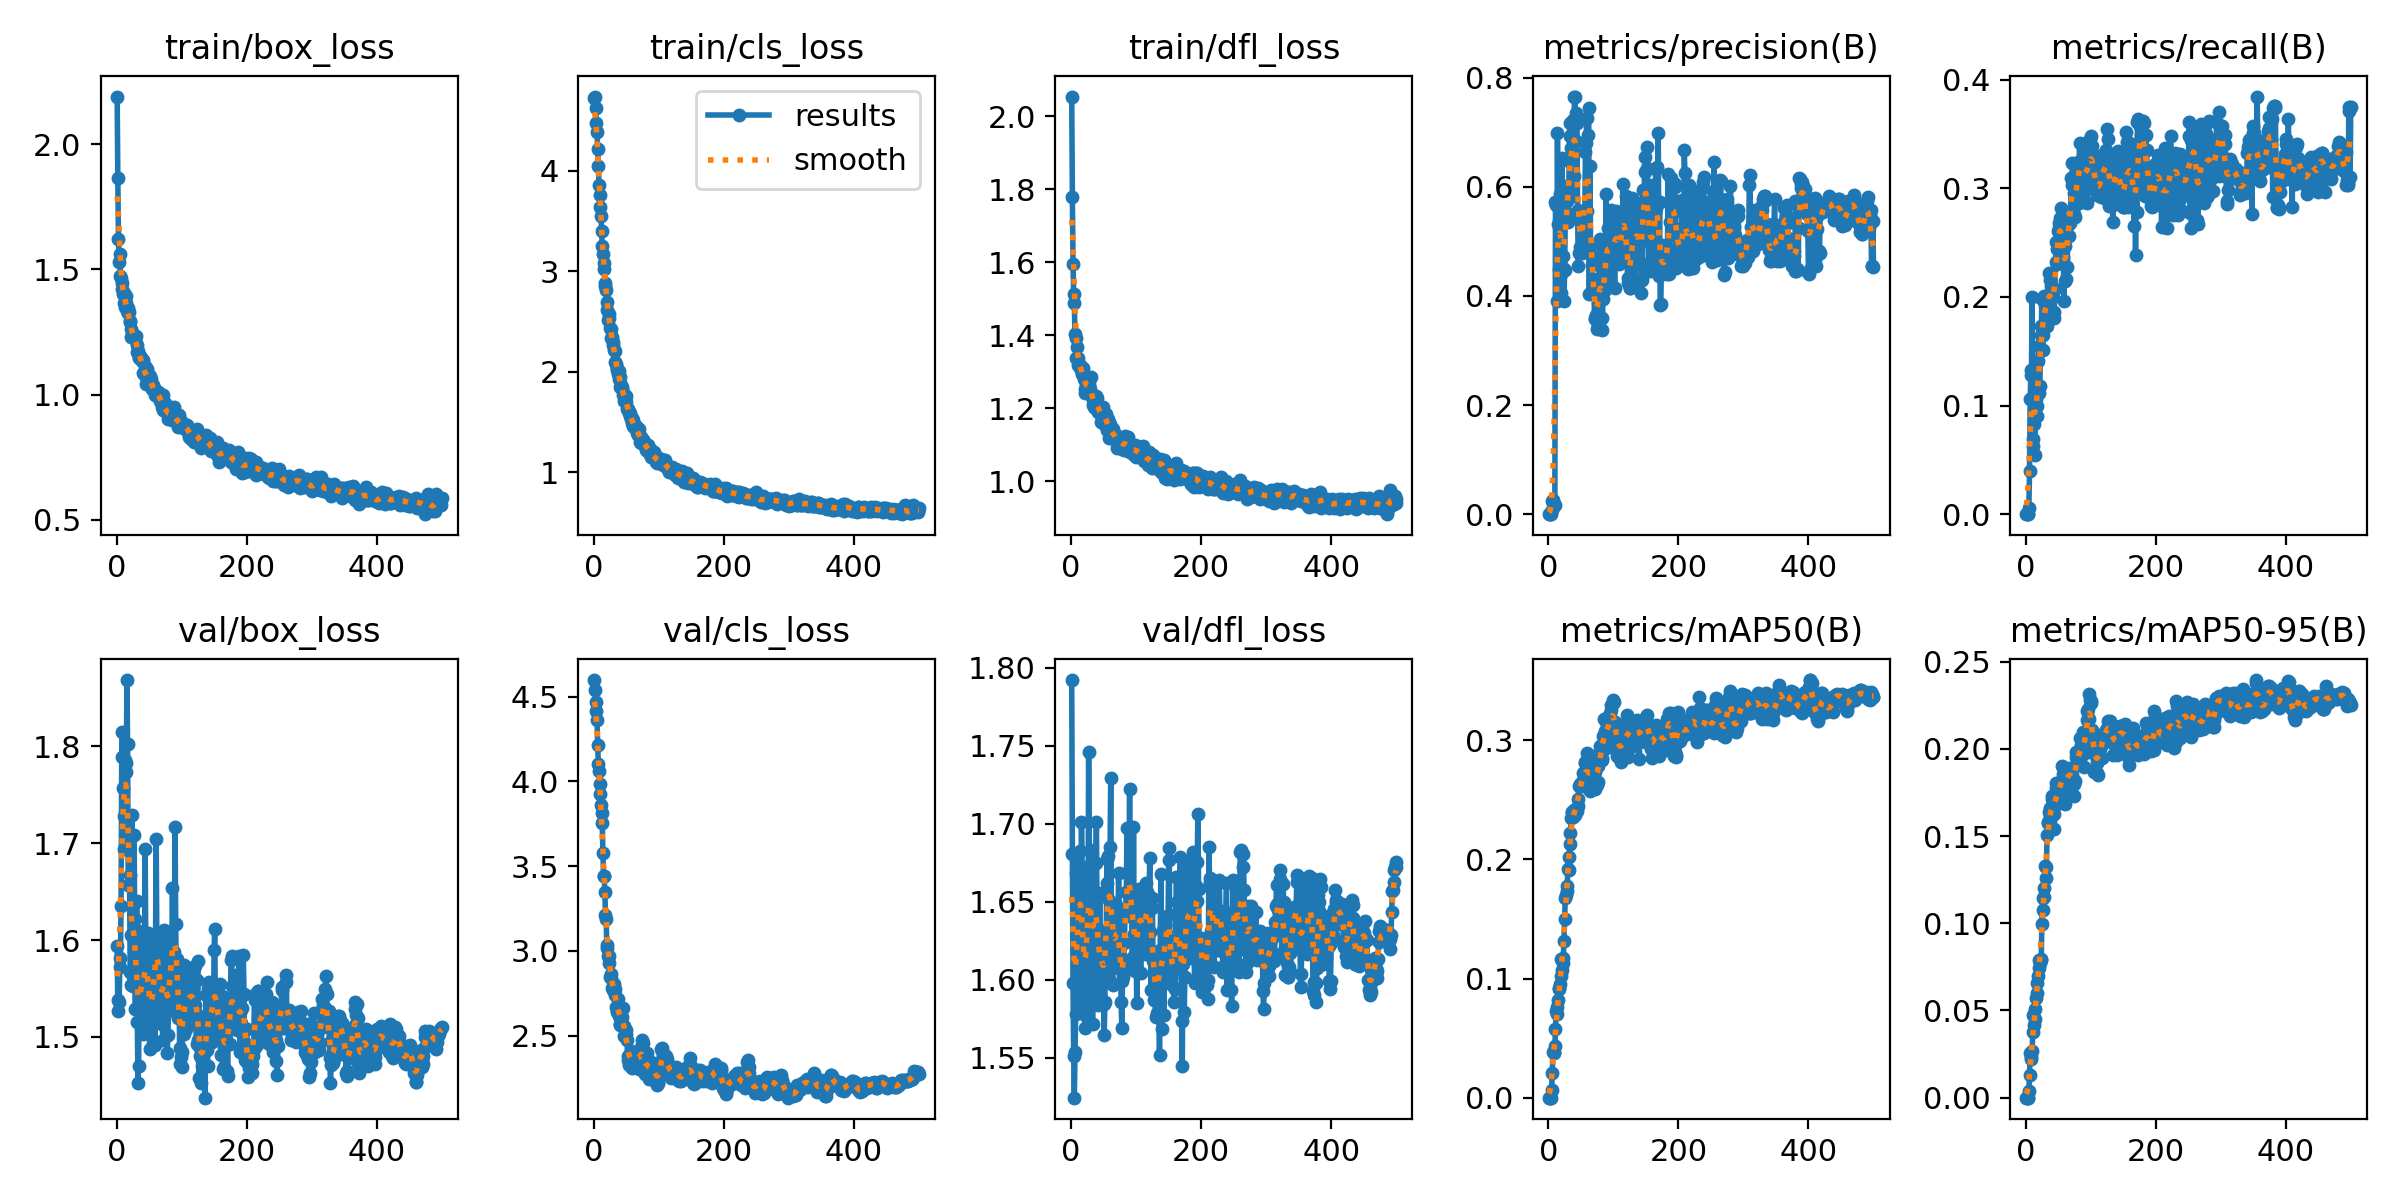

Source data for this figure (header and first rows):
epoch, train/box_loss, train/cls_loss, train/dfl_loss, metrics/precision(B), metrics/recall(B), metrics/mAP50(B), metrics/mAP50-95(B), val/box_loss, val/cls_loss, val/dfl_loss, lr/pg0, lr/pg1, lr/pg2
1, 2.191, 4.723, 2.054, 0, 0, 0, 0, 1.594, 4.598, 1.792, 1.904e-05, 1.904e-05, 1.904e-05
2, 1.865, 4.737, 1.778, 0, 0, 0, 0, 1.527, 4.539, 1.68, 4.038e-05, 4.038e-05, 4.038e-05
3, 1.62, 4.622, 1.596, 0, 0, 0, 0, 1.539, 4.471, 1.598, 6.1635e-05, 6.1635e-05, 6.1635e-05
4, 1.53, 4.471, 1.514, 0, 0, 0, 0, 1.536, 4.418, 1.551, 8.2805e-05, 8.2805e-05, 8.2805e-05
5, 1.561, 4.383, 1.487, 0.00765, 0.00595, 0.00662, 0.00374, 1.572, 4.359, 1.524, 0.0001039, 0.0001039, 0.0001039
6, 1.474, 4.215, 1.402, 0.02416, 0.03968, 0.021, 0.01282, 1.582, 4.215, 1.553, 0.0001249, 0.0001249, 0.0001249
7, 1.466, 4.048, 1.393, 0.02588, 0.1063, 0.03836, 0.02566, 1.635, 4.105, 1.578, 0.0001458, 0.0001458, 0.0001458
8, 1.421, 3.86, 1.337, 0.01905, 0.1283, 0.0384, 0.02313, 1.789, 4.061, 1.669, 0.0001666, 0.0001666, 0.0001666
9, 1.444, 3.76, 1.368, 0.01585, 0.1328, 0.0371, 0.02212, 1.814, 3.983, 1.675, 0.0001874, 0.0001874, 0.0001874
10, 1.402, 3.633, 1.337, 0.01683, 0.1998, 0.04311, 0.02683, 1.757, 3.926, 1.637, 0.000208, 0.000208, 0.000208
11, 1.407, 3.55, 1.319, 0.5714, 0.06298, 0.05767, 0.03752, 1.694, 3.862, 1.593, 0.0002286, 0.0002286, 0.0002286
12, 1.365, 3.399, 1.315, 0.5675, 0.06902, 0.07248, 0.04726, 1.728, 3.815, 1.639, 0.0002328, 0.0002328, 0.0002328
13, 1.352, 3.254, 1.318, 0.3909, 0.08255, 0.07002, 0.04171, 1.786, 3.756, 1.682, 0.0002324, 0.0002324, 0.0002324
14, 1.392, 3.17, 1.315, 0.6994, 0.05456, 0.07608, 0.04482, 1.782, 3.576, 1.665, 0.0002319, 0.0002319, 0.0002319
15, 1.364, 3.086, 1.304, 0.5325, 0.08929, 0.08183, 0.05078, 1.773, 3.439, 1.639, 0.0002314, 0.0002314, 0.0002314
16, 1.333, 3.018, 1.306, 0.4496, 0.1061, 0.09188, 0.05707, 1.868, 3.44, 1.701, 0.0002309, 0.0002309, 0.0002309
17, 1.348, 2.882, 1.295, 0.5695, 0.0997, 0.09144, 0.06006, 1.802, 3.345, 1.672, 0.0002305, 0.0002305, 0.0002305
18, 1.327, 2.853, 1.311, 0.5862, 0.09043, 0.09508, 0.06592, 1.657, 3.214, 1.585, 0.00023, 0.00023, 0.00023
19, 1.329, 2.817, 1.297, 0.4399, 0.1413, 0.1023, 0.07003, 1.657, 3.187, 1.59, 0.0002295, 0.0002295, 0.0002295
20, 1.29, 2.695, 1.28, 0.4054, 0.1552, 0.1165, 0.07883, 1.667, 3.032, 1.627, 0.0002291, 0.0002291, 0.0002291
21, 1.292, 2.612, 1.251, 0.6522, 0.1117, 0.1069, 0.07433, 1.567, 3.016, 1.577, 0.0002286, 0.0002286, 0.0002286
22, 1.23, 2.516, 1.243, 0.4724, 0.1182, 0.1134, 0.07733, 1.554, 2.972, 1.569, 0.0002281, 0.0002281, 0.0002281
23, 1.261, 2.576, 1.266, 0.451, 0.1727, 0.117, 0.07964, 1.605, 2.97, 1.611, 0.0002276, 0.0002276, 0.0002276
24, 1.239, 2.534, 1.271, 0.3903, 0.1648, 0.1316, 0.07883, 1.729, 2.929, 1.666, 0.0002272, 0.0002272, 0.0002272
25, 1.233, 2.433, 1.243, 0.4466, 0.1982, 0.1502, 0.09984, 1.552, 2.845, 1.584, 0.0002267, 0.0002267, 0.0002267
26, 1.242, 2.423, 1.279, 0.539, 0.1514, 0.1678, 0.1145, 1.562, 2.837, 1.624, 0.0002262, 0.0002262, 0.0002262
27, 1.23, 2.334, 1.258, 0.6016, 0.1649, 0.1705, 0.1076, 1.708, 2.866, 1.746, 0.0002258, 0.0002258, 0.0002258
28, 1.224, 2.343, 1.267, 0.5457, 0.2009, 0.1732, 0.1152, 1.622, 2.783, 1.673, 0.0002253, 0.0002253, 0.0002253
29, 1.224, 2.266, 1.254, 0.5745, 0.1976, 0.1773, 0.1199, 1.529, 2.775, 1.615, 0.0002248, 0.0002248, 0.0002248
30, 1.234, 2.295, 1.285, 0.5358, 0.1927, 0.1921, 0.1328, 1.586, 2.771, 1.659, 0.0002243, 0.0002243, 0.0002243
31, 1.198, 2.214, 1.237, 0.5497, 0.1959, 0.2022, 0.1259, 1.64, 2.804, 1.683, 0.0002239, 0.0002239, 0.0002239
32, 1.171, 2.201, 1.233, 0.6474, 0.1839, 0.1911, 0.1325, 1.516, 2.772, 1.613, 0.0002234, 0.0002234, 0.0002234
33, 1.173, 2.098, 1.222, 0.7172, 0.1735, 0.213, 0.1508, 1.452, 2.736, 1.572, 0.0002229, 0.0002229, 0.0002229
34, 1.145, 2.075, 1.208, 0.6933, 0.1918, 0.2225, 0.1572, 1.47, 2.671, 1.597, 0.0002225, 0.0002225, 0.0002225
35, 1.149, 2.038, 1.204, 0.6711, 0.2016, 0.2344, 0.1583, 1.587, 2.637, 1.676, 0.000222, 0.000222, 0.000222
36, 1.156, 2.019, 1.214, 0.6565, 0.2222, 0.2394, 0.164, 1.535, 2.65, 1.625, 0.0002215, 0.0002215, 0.0002215
37, 1.148, 1.982, 1.201, 0.5835, 0.2159, 0.2402, 0.1663, 1.552, 2.715, 1.648, 0.000221, 0.000221, 0.000221
38, 1.147, 2.004, 1.234, 0.7219, 0.2025, 0.2358, 0.1613, 1.569, 2.676, 1.675, 0.0002206, 0.0002206, 0.0002206
39, 1.135, 1.925, 1.224, 0.6203, 0.2102, 0.2413, 0.161, 1.609, 2.618, 1.701, 0.0002201, 0.0002201, 0.0002201
40, 1.137, 1.946, 1.228, 0.7646, 0.1811, 0.2412, 0.1713, 1.553, 2.561, 1.633, 0.0002196, 0.0002196, 0.0002196
41, 1.086, 1.85, 1.199, 0.7654, 0.1835, 0.2375, 0.1727, 1.503, 2.568, 1.594, 0.0002191, 0.0002191, 0.0002191
42, 1.082, 1.866, 1.189, 0.6836, 0.2002, 0.2402, 0.1692, 1.508, 2.593, 1.584, 0.0002187, 0.0002187, 0.0002187
43, 1.085, 1.852, 1.188, 0.7354, 0.1808, 0.2404, 0.1629, 1.533, 2.609, 1.604, 0.0002182, 0.0002182, 0.0002182
44, 1.113, 1.823, 1.202, 0.7171, 0.1862, 0.2404, 0.154, 1.694, 2.663, 1.655, 0.0002177, 0.0002177, 0.0002177
45, 1.072, 1.766, 1.192, 0.5569, 0.2075, 0.2451, 0.1686, 1.595, 2.661, 1.606, 0.0002173, 0.0002173, 0.0002173
46, 1.042, 1.709, 1.163, 0.4543, 0.2325, 0.2505, 0.1774, 1.525, 2.558, 1.588, 0.0002168, 0.0002168, 0.0002168
47, 1.101, 1.781, 1.176, 0.4787, 0.2504, 0.262, 0.1802, 1.562, 2.498, 1.631, 0.0002163, 0.0002163, 0.0002163
48, 1.059, 1.73, 1.189, 0.5387, 0.2306, 0.2636, 0.1736, 1.589, 2.502, 1.628, 0.0002158, 0.0002158, 0.0002158
49, 1.063, 1.755, 1.203, 0.4891, 0.2439, 0.2625, 0.1682, 1.608, 2.511, 1.626, 0.0002154, 0.0002154, 0.0002154
50, 1.077, 1.701, 1.178, 0.4832, 0.2609, 0.2622, 0.1772, 1.506, 2.53, 1.585, 0.0002149, 0.0002149, 0.0002149
51, 1.04, 1.631, 1.158, 0.4785, 0.2681, 0.262, 0.1736, 1.487, 2.475, 1.565, 0.0002144, 0.0002144, 0.0002144
52, 1.076, 1.634, 1.185, 0.5167, 0.2637, 0.2653, 0.176, 1.511, 2.378, 1.586, 0.000214, 0.000214, 0.000214
53, 1.062, 1.623, 1.174, 0.5346, 0.273, 0.2721, 0.1805, 1.549, 2.354, 1.629, 0.0002135, 0.0002135, 0.0002135
54, 1.025, 1.589, 1.185, 0.4981, 0.2819, 0.2662, 0.1757, 1.518, 2.324, 1.617, 0.000213, 0.000213, 0.000213
55, 1.024, 1.587, 1.14, 0.5249, 0.2707, 0.2708, 0.1815, 1.544, 2.368, 1.677, 0.0002125, 0.0002125, 0.0002125
56, 1.04, 1.561, 1.156, 0.5416, 0.2609, 0.2816, 0.1902, 1.534, 2.357, 1.662, 0.0002121, 0.0002121, 0.0002121
57, 1.027, 1.534, 1.17, 0.6631, 0.2326, 0.2811, 0.1825, 1.595, 2.41, 1.679, 0.0002116, 0.0002116, 0.0002116
58, 1.017, 1.544, 1.16, 0.6807, 0.2366, 0.269, 0.1853, 1.541, 2.375, 1.651, 0.0002111, 0.0002111, 0.0002111
59, 1, 1.486, 1.119, 0.7258, 0.1966, 0.2604, 0.1859, 1.492, 2.306, 1.599, 0.0002107, 0.0002107, 0.0002107
60, 0.999, 1.519, 1.156, 0.5548, 0.2466, 0.2891, 0.1812, 1.604, 2.321, 1.685, 0.0002102, 0.0002102, 0.0002102
... 440 more rows
